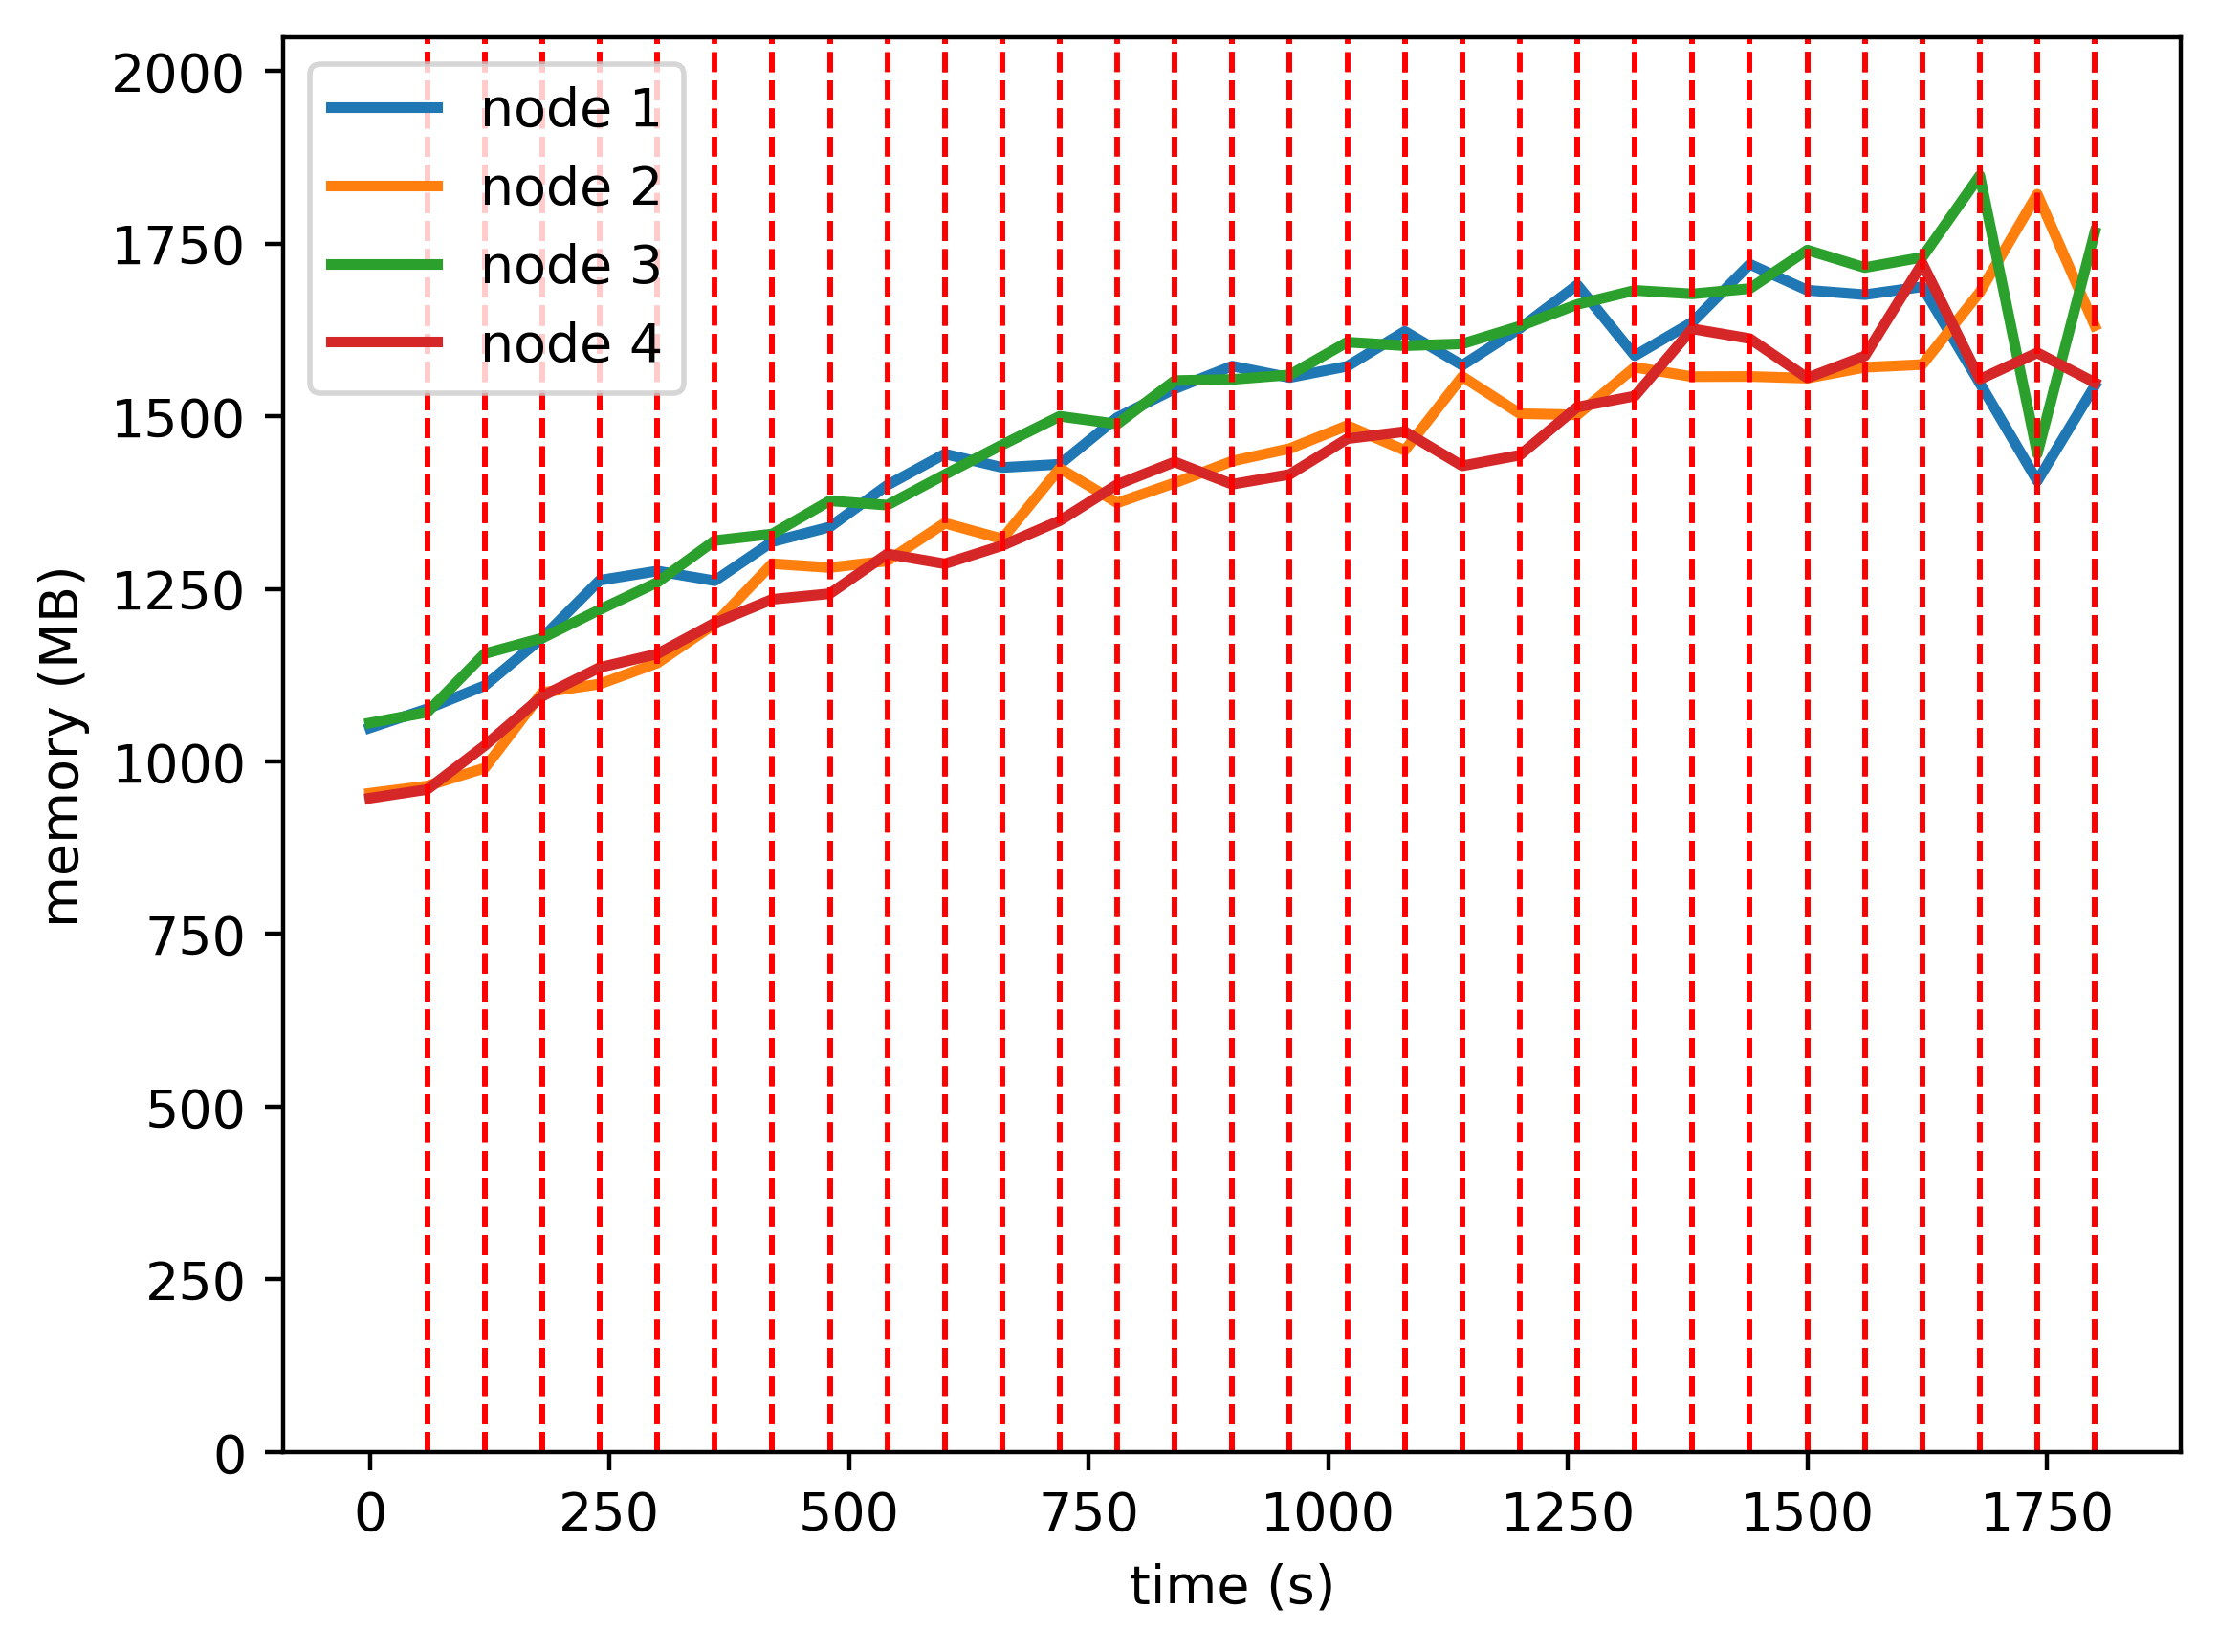

Source data for this figure (header and first rows):
timestamp, ppgcc-m02, ppgcc-m02 pod amount, ppgcc-m03, ppgcc-m03 pod amount, ppgcc-m04, ppgcc-m04 pod amount, ppgcc-m05, ppgcc-m05 pod amount
0, 1073696, 3, 976836, 3, 1081084, 3, 969492, 3
60, 1102008, 3, 987660, 3, 1096924, 3, 982428, 3
120, 1136404, 3, 1014192, 3, 1183912, 3, 1047504, 3
180, 1207288, 3, 1126260, 3, 1207012, 3, 1120744, 3
240, 1292692, 4, 1138800, 3, 1249120, 2, 1163380, 3
300, 1306420, 3, 1169952, 3, 1289512, 3, 1183452, 3
360, 1291900, 3, 1227900, 3, 1351552, 3, 1229340, 3
420, 1349848, 3, 1317264, 3, 1361320, 3, 1264452, 3
480, 1371752, 3, 1311556, 3, 1410556, 3, 1272768, 3
540, 1433660, 3, 1321324, 3, 1404112, 3, 1331772, 3
600, 1479992, 3, 1377424, 3, 1449388, 3, 1317124, 3
660, 1459928, 3, 1354060, 3, 1493608, 3, 1344184, 3
720, 1464680, 3, 1458604, 3, 1535848, 3, 1381012, 3
780, 1533980, 3, 1407520, 3, 1524360, 3, 1434640, 3
840, 1576616, 3, 1437088, 3, 1588780, 3, 1468168, 3
900, 1610276, 3, 1469428, 3, 1590496, 3, 1435036, 3
960, 1593248, 3, 1488040, 3, 1597228, 3, 1449688, 3
1020, 1610012, 3, 1522096, 3, 1645804, 3, 1502620, 3
1080, 1661756, 3, 1485420, 3, 1640524, 3, 1513180, 3
1140, 1611464, 2, 1594716, 4, 1643296, 3, 1462360, 3
1200, 1666376, 3, 1539804, 3, 1669432, 3, 1478200, 3
1260, 1730660, 3, 1537956, 3, 1701680, 3, 1549480, 3
1320, 1625588, 2, 1608444, 3, 1722536, 3, 1565848, 4
1380, 1675352, 2, 1594584, 3, 1717256, 3, 1665508, 4
1440, 1761284, 3, 1594848, 3, 1725176, 3, 1650988, 3
1500, 1722740, 3, 1592340, 3, 1782332, 3, 1592652, 3
1560, 1716144, 2, 1608460, 3, 1756328, 3, 1625256, 4
1620, 1727864, 2, 1612552, 3, 1771640, 3, 1762556, 4
1680, 1584908, 1, 1719868, 4, 1892804, 4, 1590692, 3
1740, 1439972, 2, 1865120, 4, 1480252, 2, 1630028, 4
1800, 1580948, 1, 1670184, 4, 1808800, 4, 1585808, 3
